Labelled photos from "segmented-dataset", an image-classification folder in Funky-UWI/FoliageFixerModel. The possible labels are: bacterial spot, early blight, late blight, leaf mold, septoria leaf spot, spider mites two-spotted spider mite, target spot, tomato yellow leaf curl virus, tomato mosaic virus, healthy, powdery mildew.

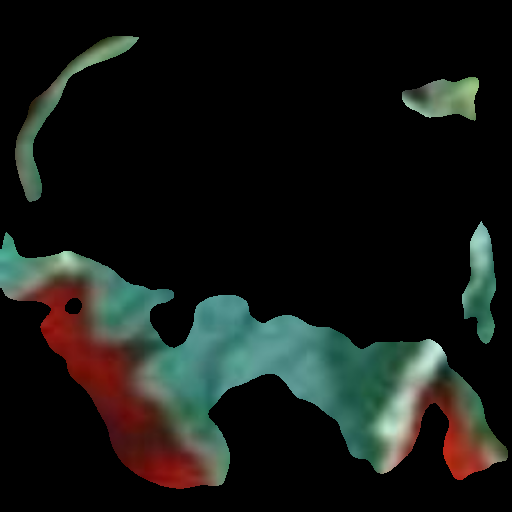
Label: bacterial spot

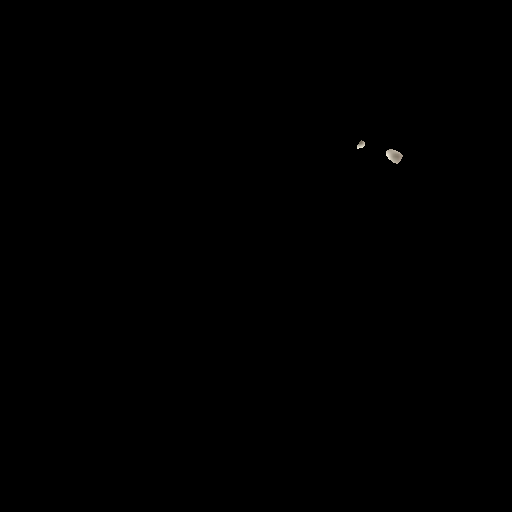
Label: powdery mildew

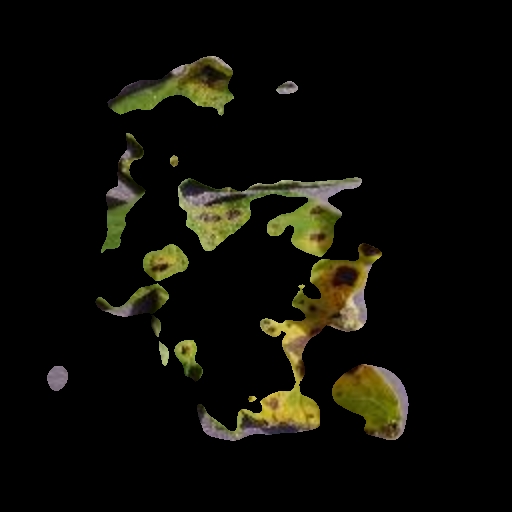
Label: septoria leaf spot

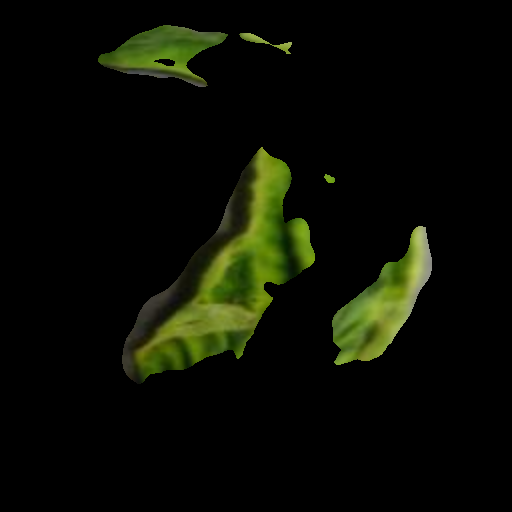
Label: tomato yellow leaf curl virus

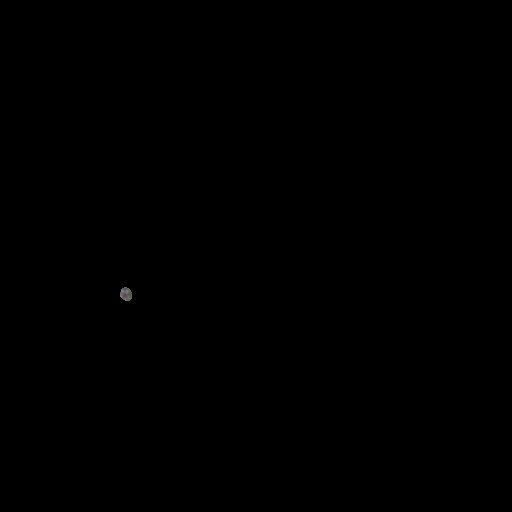
Label: healthy

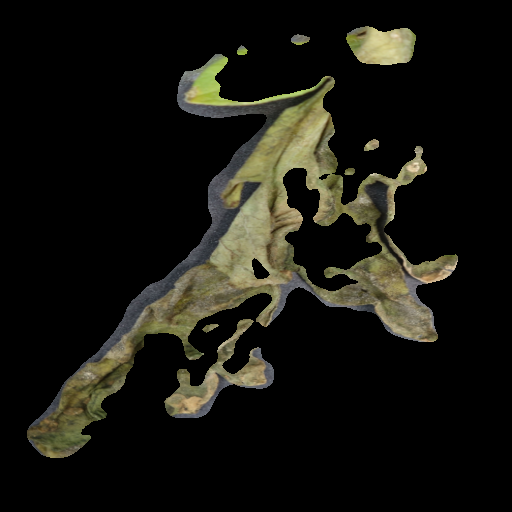
Label: late blight
